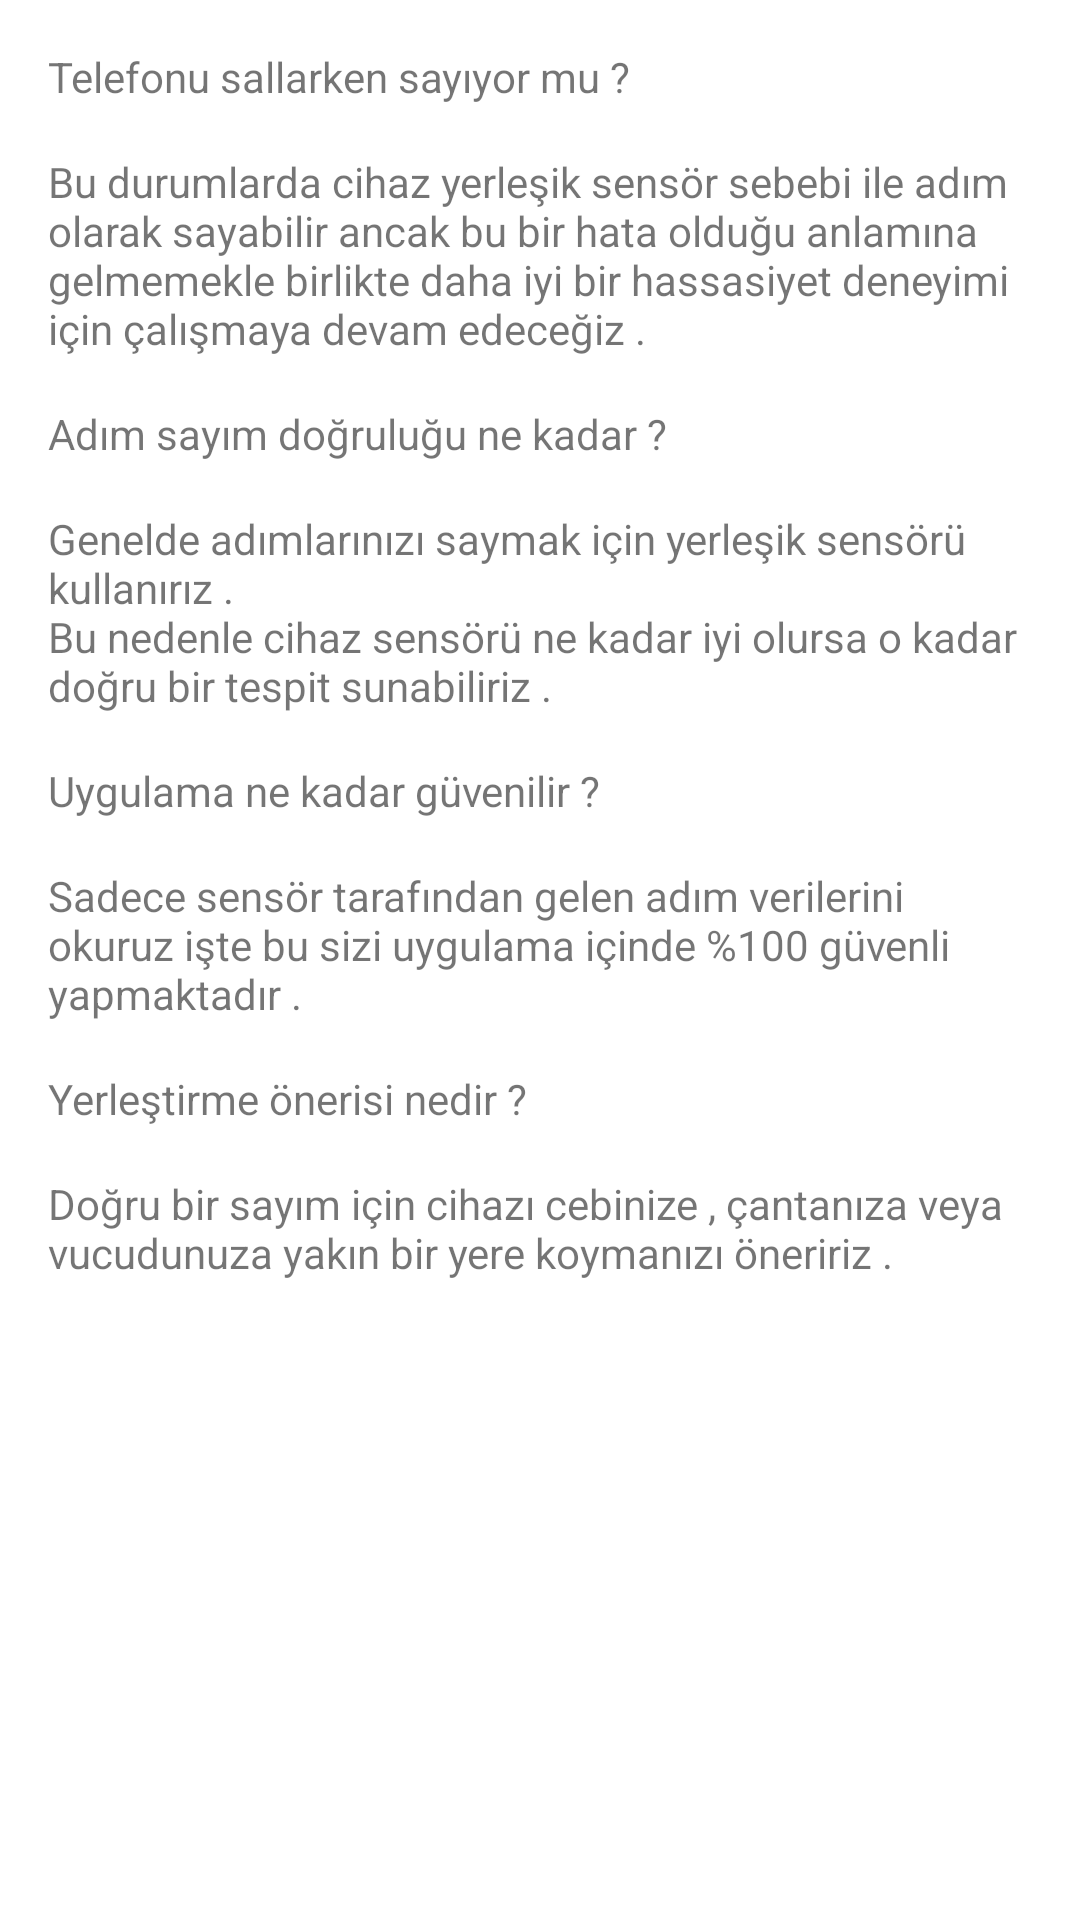

Reconstruct the res/layout file that produces this screen, plus the resources it refers to.
<!-- AndroidManifest.xml: application theme Theme.Aeri -->
<!-- res/layout/activity_quest.xml -->
<?xml version="1.0" encoding="utf-8"?>
<androidx.constraintlayout.widget.ConstraintLayout xmlns:android="http://schemas.android.com/apk/res/android"
    xmlns:app="http://schemas.android.com/apk/res-auto"
    xmlns:tools="http://schemas.android.com/tools"
    android:layout_width="match_parent"
    android:layout_height="match_parent"
    android:padding="16dp"
    tools:context=".activity.Quest">

    <TextView
        android:id="@+id/txt1"
        android:layout_width="wrap_content"
        android:layout_height="wrap_content"
        android:text="@string/quest_1"
        app:layout_constraintStart_toStartOf="parent"
        app:layout_constraintTop_toTopOf="parent"
        tools:text="@string/quest_1" />

    <TextView
        android:id="@+id/txt2"
        android:layout_width="wrap_content"
        android:layout_height="wrap_content"
        android:layout_marginTop="16dp"
        android:text="@string/quest_2"
        app:layout_constraintStart_toStartOf="@+id/txt1"
        app:layout_constraintTop_toBottomOf="@+id/txt1"
        tools:text="@string/quest_2" />

    <TextView
        android:id="@+id/txt3"
        android:layout_width="wrap_content"
        android:layout_height="wrap_content"
        android:layout_marginTop="16dp"
        android:text="@string/quest_3"
        app:layout_constraintStart_toStartOf="@+id/txt2"
        app:layout_constraintTop_toBottomOf="@+id/txt2"
        tools:text="@string/quest_3" />

    <TextView
        android:id="@+id/txt4"
        android:layout_width="wrap_content"
        android:layout_height="wrap_content"
        android:layout_marginTop="16dp"
        android:text="@string/quest_4"
        app:layout_constraintStart_toStartOf="@+id/txt3"
        app:layout_constraintTop_toBottomOf="@+id/txt3"
        tools:text="@string/quest_4" />

    <TextView
        android:id="@+id/txt5"
        android:layout_width="wrap_content"
        android:layout_height="wrap_content"
        android:layout_marginTop="16dp"
        android:text="@string/quest_5"
        app:layout_constraintStart_toStartOf="@+id/txt4"
        app:layout_constraintTop_toBottomOf="@+id/txt4"
        tools:text="@string/quest_5" />

    <TextView
        android:id="@+id/txt6"
        android:layout_width="wrap_content"
        android:layout_height="wrap_content"
        android:layout_marginTop="16dp"
        android:text="@string/quest_6"
        app:layout_constraintStart_toStartOf="@+id/txt5"
        app:layout_constraintTop_toBottomOf="@+id/txt5"
        tools:text="@string/quest_6" />

    <TextView
        android:id="@+id/txt7"
        android:layout_width="wrap_content"
        android:layout_height="wrap_content"
        android:layout_marginTop="16dp"
        android:text="@string/quest_7"
        app:layout_constraintStart_toStartOf="@+id/txt6"
        app:layout_constraintTop_toBottomOf="@+id/txt6"
        tools:text="@string/quest_7" />

    <TextView
        android:id="@+id/txt8"
        android:layout_width="wrap_content"
        android:layout_height="wrap_content"
        android:layout_marginTop="16dp"
        android:text="@string/quest_8"
        app:layout_constraintStart_toStartOf="@+id/txt7"
        app:layout_constraintTop_toBottomOf="@+id/txt7"
        tools:text="@string/quest_8" />

</androidx.constraintlayout.widget.ConstraintLayout>
<!-- resources referenced by this layout -->
<resources>
  <string name="quest_1">Telefonu sallarken sayıyor mu ?</string>
  <string name="quest_2">Bu durumlarda cihaz yerleşik sensör sebebi ile adım olarak sayabilir ancak bu bir hata olduğu anlamına gelmemekle birlikte daha iyi bir hassasiyet deneyimi için çalışmaya devam edeceğiz . </string>
  <string name="quest_3">Adım sayım doğruluğu ne kadar ? </string>
  <string name="quest_4">Genelde adımlarınızı saymak için yerleşik sensörü kullanırız .\nBu nedenle cihaz sensörü ne kadar iyi olursa o kadar doğru bir tespit sunabiliriz .</string>
  <string name="quest_5">Uygulama ne kadar güvenilir ?</string>
  <string name="quest_6">Sadece sensör tarafından gelen adım verilerini okuruz işte bu sizi uygulama içinde %100 güvenli yapmaktadır .</string>
  <string name="quest_7">Yerleştirme önerisi nedir ?</string>
  <string name="quest_8">Doğru bir sayım için cihazı cebinize , çantanıza veya vucudunuza yakın bir yere koymanızı öneririz .</string>
  <style name="Theme.Aeri" parent="Theme.MaterialComponents.DayNight.NoActionBar">
          
          <item name="colorPrimary">#14B2FC</item>
          <item name="colorPrimaryVariant">#0F4EB8</item>
          <item name="colorOnPrimary">@color/white</item>
          
          <item name="colorSecondary">#14B2FC</item>
          <item name="colorSecondaryVariant">#14B2FC</item>
          <item name="colorOnSecondary">@color/black</item>
          
          <item name="android:statusBarColor" tools:targetApi="l">?attr/colorPrimaryVariant</item>
          
      </style>
  <!-- not gathered from this repository: default colours our renderer supplied (Android Studio template values) -->
  <color name="black">#FF000000</color>
  <color name="white">#FFFFFFFF</color>
</resources>
